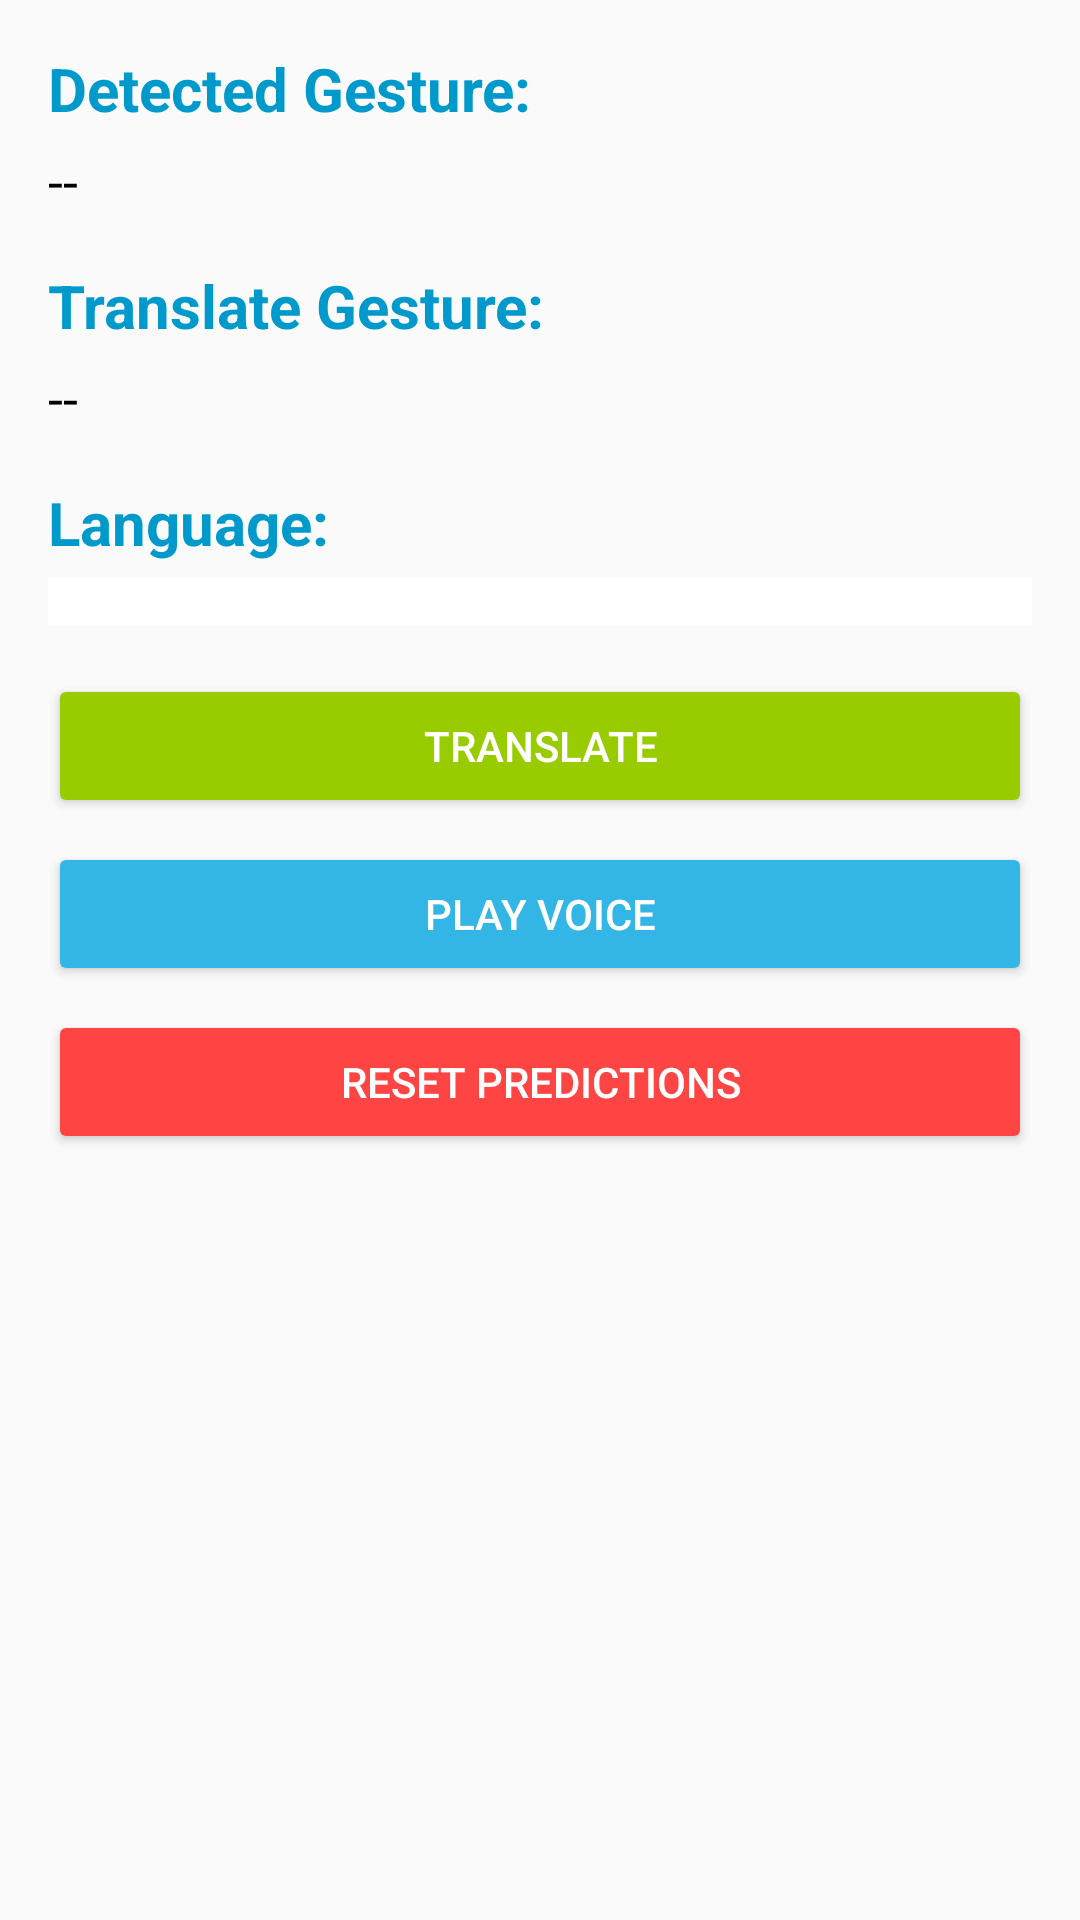

Here is an Android app screen rendered from its layout file. Give the layout XML and the strings, colors and styles it references.
<!-- AndroidManifest.xml: application theme Theme.AppCompat.Light.NoActionBar -->
<!-- res/layout/gesture_item.xml -->
<?xml version="1.0" encoding="utf-8"?>
<LinearLayout xmlns:android="http://schemas.android.com/apk/res/android"
    android:layout_width="match_parent"
    android:layout_height="wrap_content"
    android:orientation="vertical"
    android:padding="16dp">


    <TextView
        android:id="@+id/gestureResultTitle"
        android:layout_width="wrap_content"
        android:layout_height="wrap_content"
        android:text="Detected Gesture:"
        android:textSize="20sp"
        android:textStyle="bold"
        android:textColor="@android:color/holo_blue_dark"
        android:layout_marginBottom="5dp" />

    <TextView
        android:id="@+id/gestureResultText"
        android:layout_width="wrap_content"
        android:layout_height="wrap_content"
        android:text="--"
        android:textSize="18sp"
        android:textColor="@android:color/black"
        android:layout_marginBottom="16dp" />

    <TextView
        android:id="@+id/gestureResultTransTitle"
        android:layout_width="wrap_content"
        android:layout_height="wrap_content"
        android:text="Translate Gesture:"
        android:textSize="20sp"
        android:textStyle="bold"
        android:textColor="@android:color/holo_blue_dark"
        android:layout_marginBottom="5dp" />

    <TextView
        android:id="@+id/gestureResultTextTranslate"
        android:layout_width="wrap_content"
        android:layout_height="wrap_content"
        android:text="--"
        android:textSize="18sp"
        android:textColor="@android:color/black"
        android:layout_marginBottom="16dp" />

    <TextView
        android:id="@+id/language"
        android:layout_width="wrap_content"
        android:layout_height="wrap_content"
        android:text="Language:"
        android:textSize="20sp"
        android:textStyle="bold"
        android:textColor="@android:color/holo_blue_dark"
        android:layout_marginBottom="5dp" />

    <Spinner
        android:id="@+id/targetLangSpinner"
        android:layout_width="match_parent"
        android:layout_height="wrap_content"
        android:background="@android:color/white"
        android:padding="8dp"
        android:spinnerMode="dropdown" />


    <Button
        android:id="@+id/translateButton"
        android:layout_width="match_parent"
        android:layout_height="wrap_content"
        android:text="Translate"
        android:backgroundTint="@android:color/holo_green_light"
        android:textColor="@android:color/white"
        android:layout_marginTop="16dp" />

    <Button
        android:id="@+id/playVoiceButton"
        android:layout_width="match_parent"
        android:layout_height="wrap_content"
        android:text="Play Voice"
        android:backgroundTint="@android:color/holo_blue_light"
        android:textColor="@android:color/white"
        android:layout_marginTop="8dp" />

    <Button
        android:id="@+id/resetButton"
        android:layout_width="match_parent"
        android:layout_height="wrap_content"
        android:text="Reset Predictions"
        android:backgroundTint="@android:color/holo_red_light"
        android:textColor="@android:color/white"
        android:layout_marginTop="8dp" />

</LinearLayout>
<!-- resources referenced by this layout -->
<resources>

</resources>
